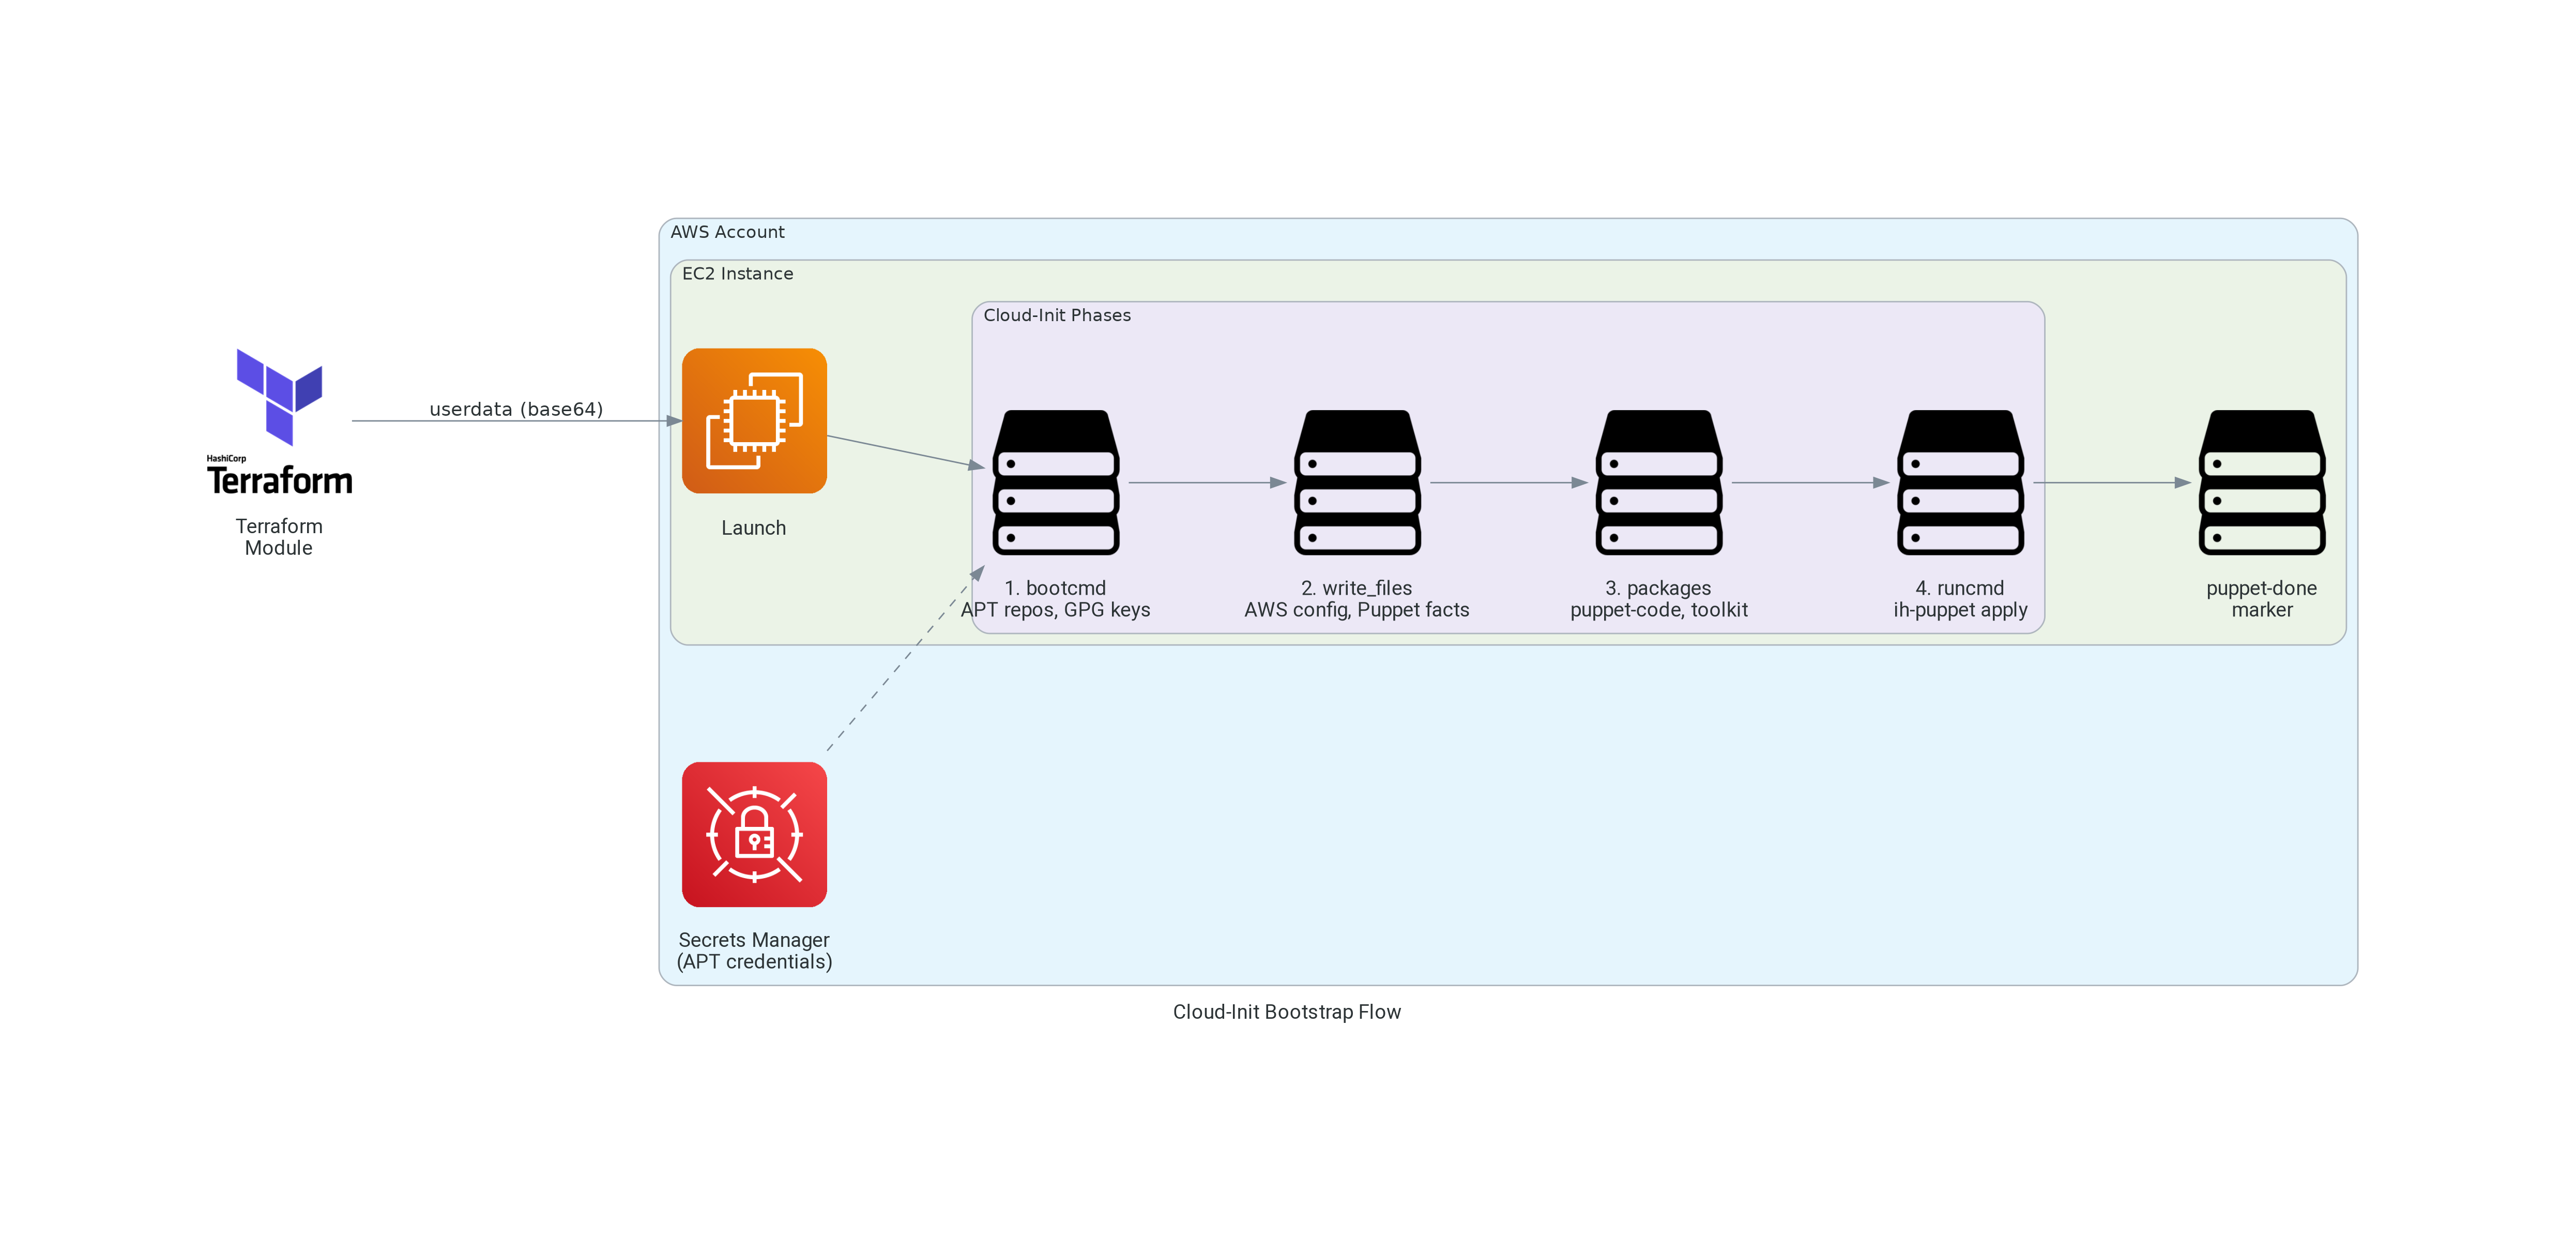

Write the Python code that produced this figure.
#!/usr/bin/env python3
"""
Generate architecture diagram for terraform-aws-cloud-init module.

This diagram shows the cloud-init bootstrap flow for EC2 instances.

Requirements:
    pip install diagrams

Usage:
    python architecture.py

Output:
    architecture.png (in current directory)
"""
from diagrams import Diagram, Cluster, Edge
from diagrams.aws.compute import EC2
from diagrams.aws.security import SecretsManager
from diagrams.generic.storage import Storage
from diagrams.onprem.iac import Terraform

fontsize = "14"

# Match MkDocs Material theme fonts (Roboto)
graph_attr = {
    "splines": "spline",
    "nodesep": "1.5",
    "ranksep": "1.5",
    "fontsize": fontsize,
    "fontname": "Roboto",
    "dpi": "200",
}

node_attr = {
    "fontname": "Roboto",
    "fontsize": fontsize,
}

edge_attr = {
    "fontname": "Roboto",
    "fontsize": fontsize,
}

with Diagram(
    "Cloud-Init Bootstrap Flow",
    filename="architecture",
    show=False,
    direction="LR",
    graph_attr=graph_attr,
    node_attr=node_attr,
    edge_attr=edge_attr,
    outformat="png",
):
    # Terraform generates userdata
    terraform = Terraform("\nTerraform\nModule")

    with Cluster("AWS Account"):
        # Secrets Manager for APT auth
        secrets = SecretsManager("\nSecrets Manager\n(APT credentials)")

        with Cluster("EC2 Instance"):
            ec2 = EC2("\nLaunch")

            with Cluster("Cloud-Init Phases"):
                bootcmd = Storage("\n1. bootcmd\nAPT repos, GPG keys")
                write_files = Storage("\n2. write_files\nAWS config, Puppet facts")
                packages = Storage("\n3. packages\npuppet-code, toolkit")
                runcmd = Storage("\n4. runcmd\nih-puppet apply")

            puppet_done = Storage("\npuppet-done\nmarker")

    # Connections
    terraform >> Edge(label="userdata (base64)") >> ec2
    ec2 >> bootcmd >> write_files >> packages >> runcmd >> puppet_done

    # Secrets flow
    secrets >> Edge(style="dashed") >> bootcmd
